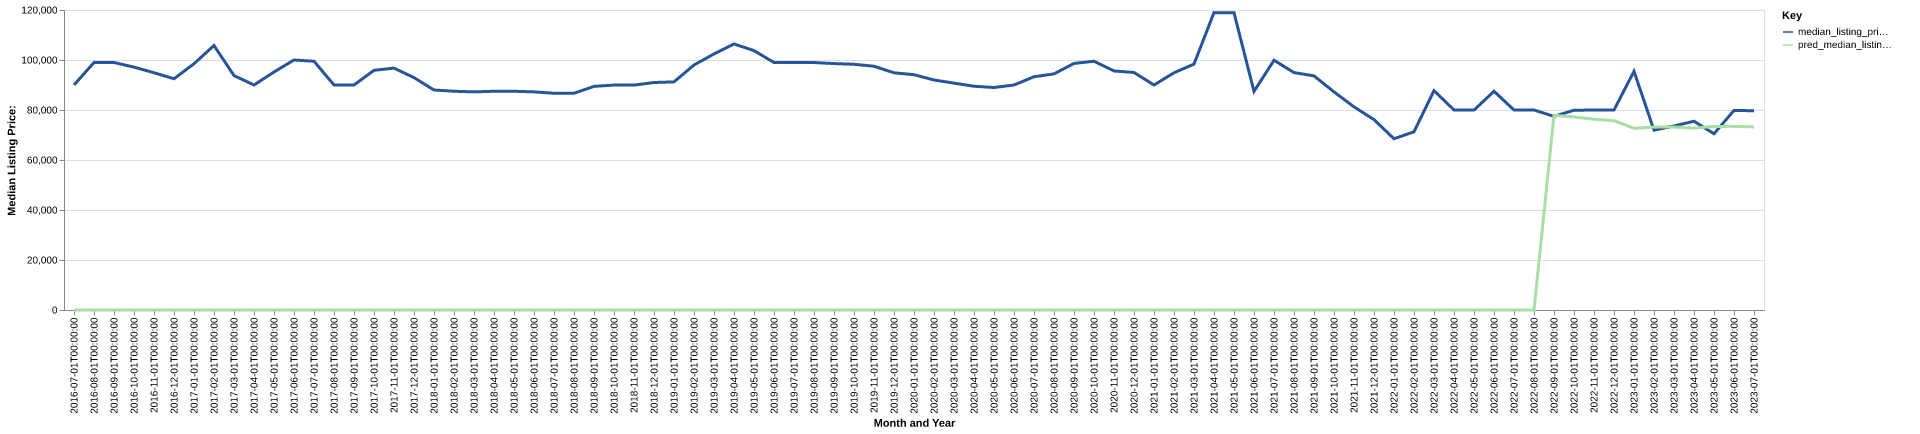

The data file committed next to this chart (first rows):
date, time_idx, median_listing_price, thirty_year_interest_rate_five, month, county_name, active_listing_count, median_days_on_market, pred_median_listing_price, month_year
2016-07-01, 0, 90000, 3.72, 7, dallas, al, 207.0, 101.0, 0, Jul-2016
2016-08-01, 1, 99000, 3.73, 8, dallas, al, 200.0, 108.0, 0, Aug-2016
2016-09-01, 2, 99000, 3.66, 9, dallas, al, 197.0, 113.0, 0, Sep-2016
2016-10-01, 3, 97150, 3.64, 10, dallas, al, 192.0, 122.0, 0, Oct-2016
2016-11-01, 4, 94900, 3.66, 11, dallas, al, 186.0, 132.0, 0, Nov-2016
2016-12-01, 5, 92500, 3.48, 12, dallas, al, 188.0, 141.0, 0, Dec-2016
2017-01-01, 6, 98500, 3.45, 1, dallas, al, 181.0, 147.0, 0, Jan-2017
2017-02-01, 7, 105800, 3.5, 2, dallas, al, 197.0, 129.0, 0, Feb-2017
2017-03-01, 8, 93775, 3.52, 3, dallas, al, 217.0, 134.0, 0, Mar-2017
2017-04-01, 9, 90000, 4.03, 4, dallas, al, 218.0, 138.0, 0, Apr-2017
2017-05-01, 10, 95200, 4.32, 5, dallas, al, 210.0, 116.0, 0, May-2017
2017-06-01, 11, 99999, 4.2, 6, dallas, al, 199.0, 133.0, 0, Jun-2017
2017-07-01, 12, 99500, 4.19, 7, dallas, al, 195.0, 124.0, 0, Jul-2017
2017-08-01, 13, 90000, 4.3, 8, dallas, al, 210.0, 105.0, 0, Aug-2017
2017-09-01, 14, 90000, 4.1, 9, dallas, al, 217.0, 121.0, 0, Sep-2017
2017-10-01, 15, 95875, 4.05, 10, dallas, al, 209.0, 126.0, 0, Oct-2017
2017-11-01, 16, 96750, 3.94, 11, dallas, al, 203.0, 127.0, 0, Nov-2017
2017-12-01, 17, 92950, 4.03, 12, dallas, al, 196.0, 136.0, 0, Dec-2017
2018-01-01, 18, 88000, 3.93, 1, dallas, al, 194.0, 142.0, 0, Jan-2018
2018-02-01, 19, 87500, 3.83, 2, dallas, al, 202.0, 123.0, 0, Feb-2018
2018-03-01, 20, 87250, 3.94, 3, dallas, al, 208.0, 129.0, 0, Mar-2018
2018-04-01, 21, 87500, 3.95, 4, dallas, al, 215.0, 26.0, 0, Apr-2018
2018-05-01, 22, 87500, 3.99, 5, dallas, al, 214.0, 53.0, 0, May-2018
2018-06-01, 23, 87250, 4.15, 6, dallas, al, 204.0, 80.0, 0, Jun-2018
2018-07-01, 24, 86700, 4.4, 7, dallas, al, 205.0, 110.0, 0, Jul-2018
2018-08-01, 25, 86700, 4.46, 8, dallas, al, 201.0, 137.0, 0, Aug-2018
2018-09-01, 26, 89450, 4.58, 9, dallas, al, 198.0, 142.0, 0, Sep-2018
2018-10-01, 27, 89975, 4.66, 10, dallas, al, 188.0, 156.0, 0, Oct-2018
2018-11-01, 28, 89950, 4.62, 11, dallas, al, 187.0, 152.0, 0, Nov-2018
2018-12-01, 29, 91000, 4.54, 12, dallas, al, 182.0, 165.0, 0, Dec-2018
2019-01-01, 30, 91250, 4.6, 1, dallas, al, 177.0, 174.0, 0, Jan-2019
2019-02-01, 31, 98000, 4.72, 2, dallas, al, 187.0, 168.0, 0, Feb-2019
2019-03-01, 32, 102429, 4.9, 3, dallas, al, 184.0, 136.0, 0, Mar-2019
2019-04-01, 33, 106429, 4.94, 4, dallas, al, 178.0, 96.0, 0, Apr-2019
2019-05-01, 34, 103750, 4.75, 5, dallas, al, 170.0, 113.0, 0, May-2019
2019-06-01, 35, 99000, 4.51, 6, dallas, al, 172.0, 130.0, 0, Jun-2019
2019-07-01, 36, 99000, 4.41, 7, dallas, al, 177.0, 130.0, 0, Jul-2019
2019-08-01, 37, 98977, 4.41, 8, dallas, al, 174.0, 123.0, 0, Aug-2019
2019-09-01, 38, 98568, 4.2, 9, dallas, al, 173.0, 122.0, 0, Sep-2019
2019-10-01, 39, 98295, 4.14, 10, dallas, al, 172.0, 120.0, 0, Oct-2019
2019-11-01, 40, 97500, 3.84, 11, dallas, al, 173.0, 114.0, 0, Nov-2019
2019-12-01, 41, 94875, 3.81, 12, dallas, al, 179.0, 107.0, 0, Dec-2019
2020-01-01, 42, 94125, 3.75, 1, dallas, al, 167.0, 119.0, 0, Jan-2020
2020-02-01, 43, 92000, 3.73, 2, dallas, al, 157.0, 106.0, 0, Feb-2020
2020-03-01, 44, 90750, 3.78, 3, dallas, al, 158.0, 106.0, 0, Mar-2020
2020-04-01, 45, 89500, 3.75, 4, dallas, al, 149.0, 103.0, 0, Apr-2020
2020-05-01, 46, 89000, 3.74, 5, dallas, al, 144.0, 102.0, 0, May-2020
2020-06-01, 47, 90000, 3.72, 6, dallas, al, 140.0, 112.0, 0, Jun-2020
2020-07-01, 48, 93300, 3.49, 7, dallas, al, 125.0, 88.0, 0, Jul-2020
2020-08-01, 49, 94450, 3.65, 8, dallas, al, 114.0, 88.0, 0, Aug-2020
2020-09-01, 50, 98625, 3.33, 9, dallas, al, 117.0, 100.0, 0, Sep-2020
2020-10-01, 51, 99500, 3.28, 10, dallas, al, 121.0, 93.0, 0, Oct-2020
2020-11-01, 52, 95625, 3.21, 11, dallas, al, 116.0, 112.0, 0, Nov-2020
2020-12-01, 53, 95000, 3.07, 12, dallas, al, 103.0, 113.0, 0, Dec-2020
2021-01-01, 54, 90000, 2.99, 1, dallas, al, 95.0, 110.0, 0, Jan-2021
2021-02-01, 55, 94875, 2.93, 2, dallas, al, 95.0, 112.0, 0, Feb-2021
2021-03-01, 56, 98375, 2.88, 3, dallas, al, 86.0, 100.0, 0, Mar-2021
2021-04-01, 57, 118950, 2.84, 4, dallas, al, 72.0, 99.0, 0, Apr-2021
2021-05-01, 58, 118900, 2.71, 5, dallas, al, 80.0, 50.0, 0, May-2021
2021-06-01, 59, 87450, 2.79, 6, dallas, al, 88.0, 57.0, 0, Jun-2021
... 25 more rows
